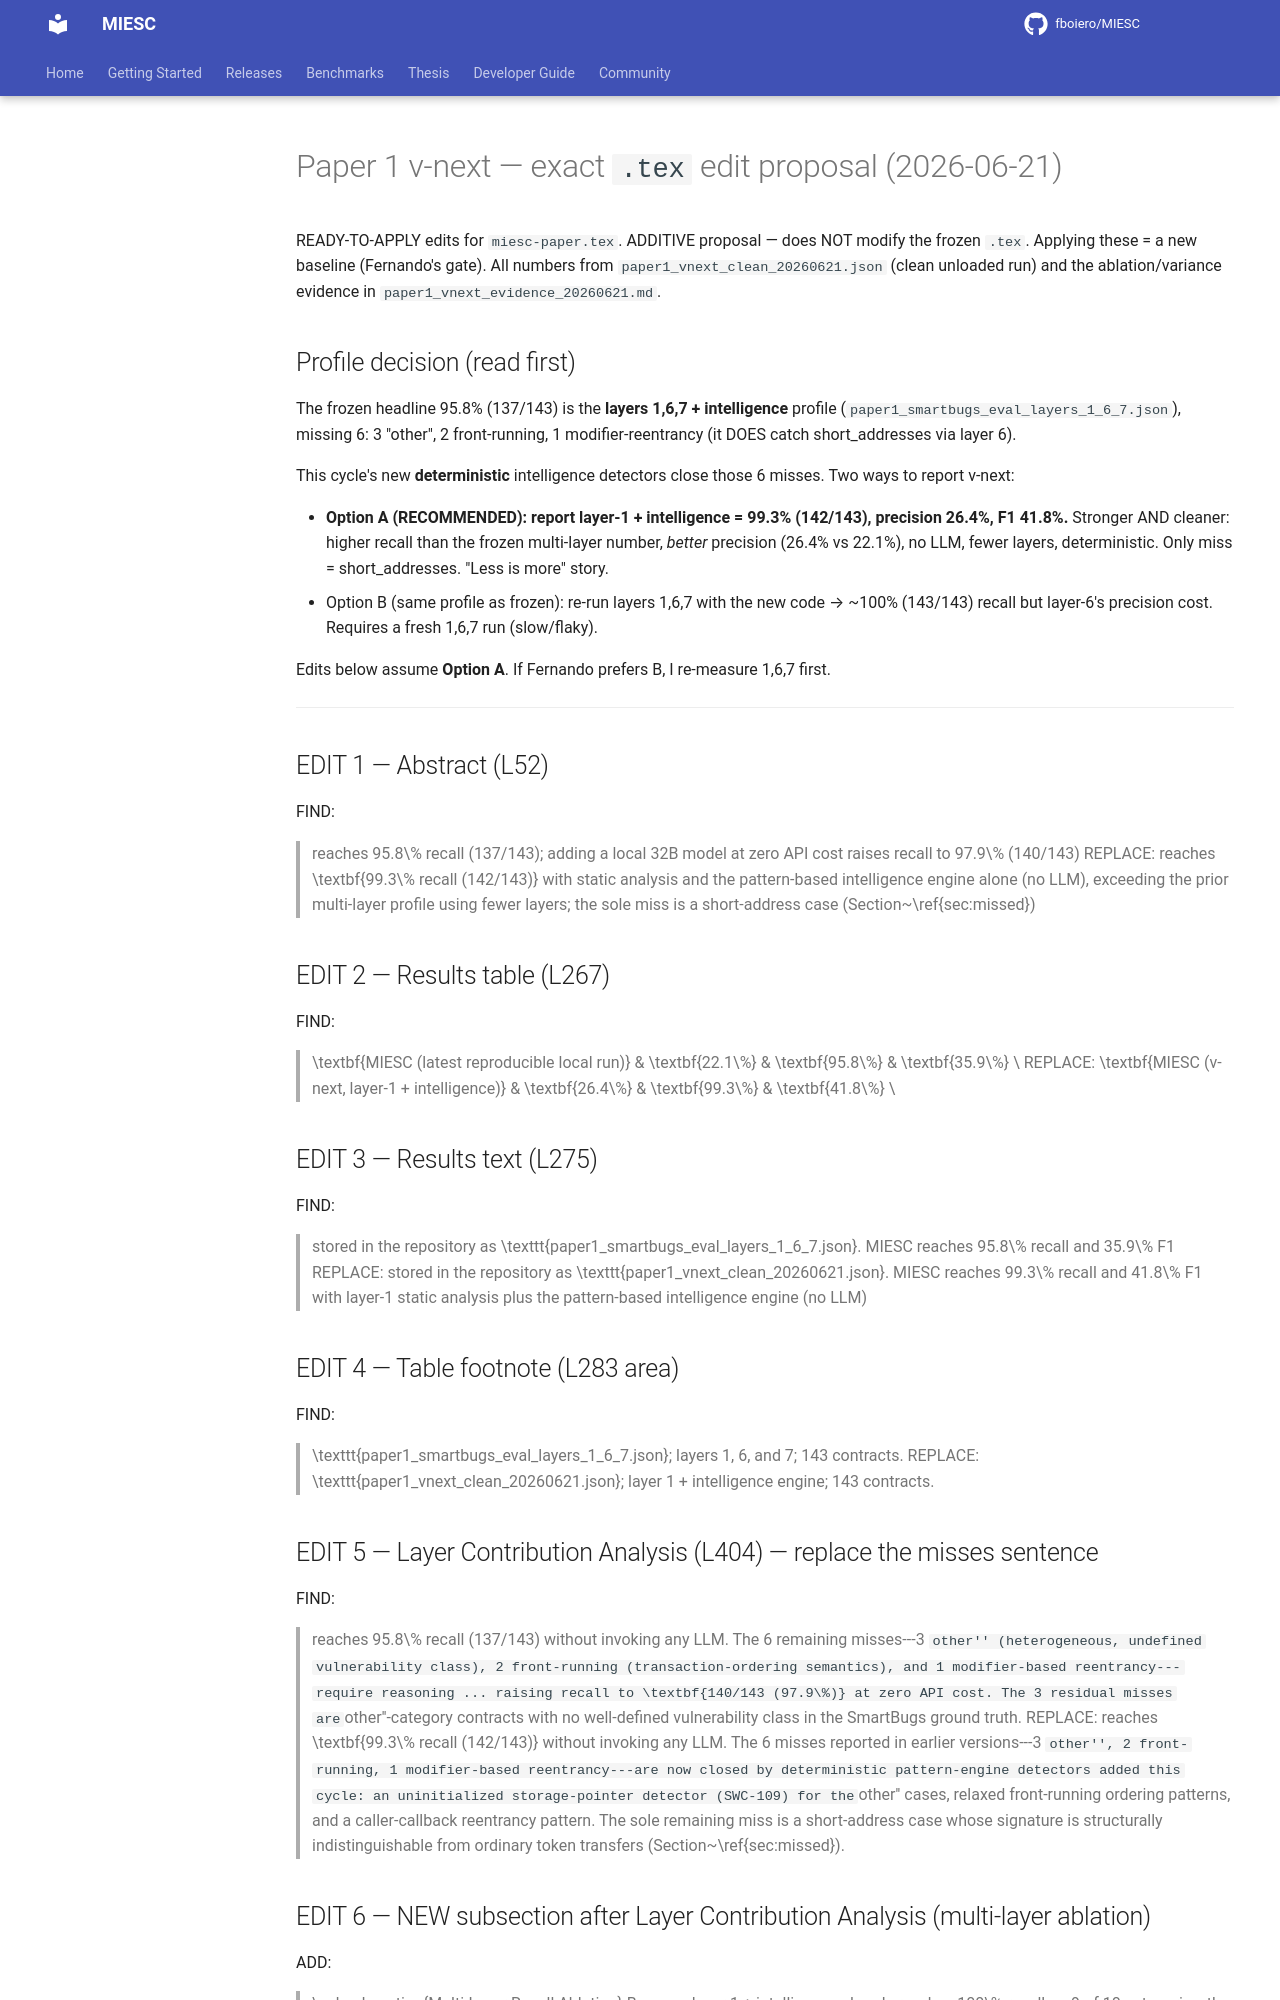

repository: fboiero/MIESC · page: internal/paper1_vnext_tex_proposal_20260621/index.html · generator: jekyll

# Paper 1 v-next — exact `.tex` edit proposal (2026-06-21)

READY-TO-APPLY edits for `miesc-paper.tex`. ADDITIVE proposal — does NOT modify the
frozen `.tex`. Applying these = a new baseline (Fernando's gate). All numbers from
`paper1_vnext_clean_20260621.json` (clean unloaded run) and the ablation/variance
evidence in `paper1_vnext_evidence_20260621.md`.

## Profile decision (read first)

The frozen headline 95.8% (137/143) is the **layers 1,6,7 + intelligence** profile
(`paper1_smartbugs_eval_layers_1_6_7.json`), missing 6: 3 "other", 2 front-running,
1 modifier-reentrancy (it DOES catch short_addresses via layer 6).

This cycle's new **deterministic** intelligence detectors close those 6 misses. Two ways
to report v-next:

- **Option A (RECOMMENDED): report layer-1 + intelligence = 99.3% (142/143), precision
  26.4%, F1 41.8%.** Stronger AND cleaner: higher recall than the frozen multi-layer
  number, *better* precision (26.4% vs 22.1%), no LLM, fewer layers, deterministic. Only
  miss = short_addresses. "Less is more" story.
- Option B (same profile as frozen): re-run layers 1,6,7 with the new code → ~100%
  (143/143) recall but layer-6's precision cost. Requires a fresh 1,6,7 run (slow/flaky).

Edits below assume **Option A**. If Fernando prefers B, I re-measure 1,6,7 first.

---

## EDIT 1 — Abstract (L52)
FIND:
> reaches 95.8\% recall (137/143); adding a local 32B model at zero API cost raises recall to 97.9\% (140/143)
REPLACE:
> reaches \textbf{99.3\% recall (142/143)} with static analysis and the pattern-based
> intelligence engine alone (no LLM), exceeding the prior multi-layer profile using fewer
> layers; the sole miss is a short-address case (Section~\ref{sec:missed})

## EDIT 2 — Results table (L267)
FIND:
> \textbf{MIESC (latest reproducible local run)} & \textbf{22.1\%} & \textbf{95.8\%} & \textbf{35.9\%} \\
REPLACE:
> \textbf{MIESC (v-next, layer-1 + intelligence)} & \textbf{26.4\%} & \textbf{99.3\%} & \textbf{41.8\%} \\

## EDIT 3 — Results text (L275)
FIND:
> stored in the repository as \texttt{paper1\_smartbugs\_eval\_layers\_1\_6\_7.json}. MIESC reaches 95.8\% recall and 35.9\% F1
REPLACE:
> stored in the repository as \texttt{paper1\_vnext\_clean\_20260621.json}. MIESC reaches
> 99.3\% recall and 41.8\% F1 with layer-1 static analysis plus the pattern-based
> intelligence engine (no LLM)

## EDIT 4 — Table footnote (L283 area)
FIND:
> \texttt{paper1\_smartbugs\_eval\_layers\_1\_6\_7.json}; layers 1, 6, and 7; 143 contracts.
REPLACE:
> \texttt{paper1\_vnext\_clean\_20260621.json}; layer 1 + intelligence engine; 143 contracts.

## EDIT 5 — Layer Contribution Analysis (L404) — replace the misses sentence
FIND:
> reaches 95.8\% recall (137/143) without invoking any LLM. The 6 remaining misses---3 ``other'' (heterogeneous, undefined vulnerability class), 2 front-running (transaction-ordering semantics), and 1 modifier-based reentrancy---require reasoning ... raising recall to \textbf{140/143 (97.9\%)} at zero API cost. The 3 residual misses are ``other''-category contracts with no well-defined vulnerability class in the SmartBugs ground truth.
REPLACE:
> reaches \textbf{99.3\% recall (142/143)} without invoking any LLM. The 6 misses reported
> in earlier versions---3 ``other'', 2 front-running, 1 modifier-based reentrancy---are now
> closed by deterministic pattern-engine detectors added this cycle: an uninitialized
> storage-pointer detector (SWC-109) for the ``other'' cases, relaxed front-running ordering
> patterns, and a caller-callback reentrancy pattern. The sole remaining miss is a
> short-address case whose signature is structurally indistinguishable from ordinary token
> transfers (Section~\ref{sec:missed}).
